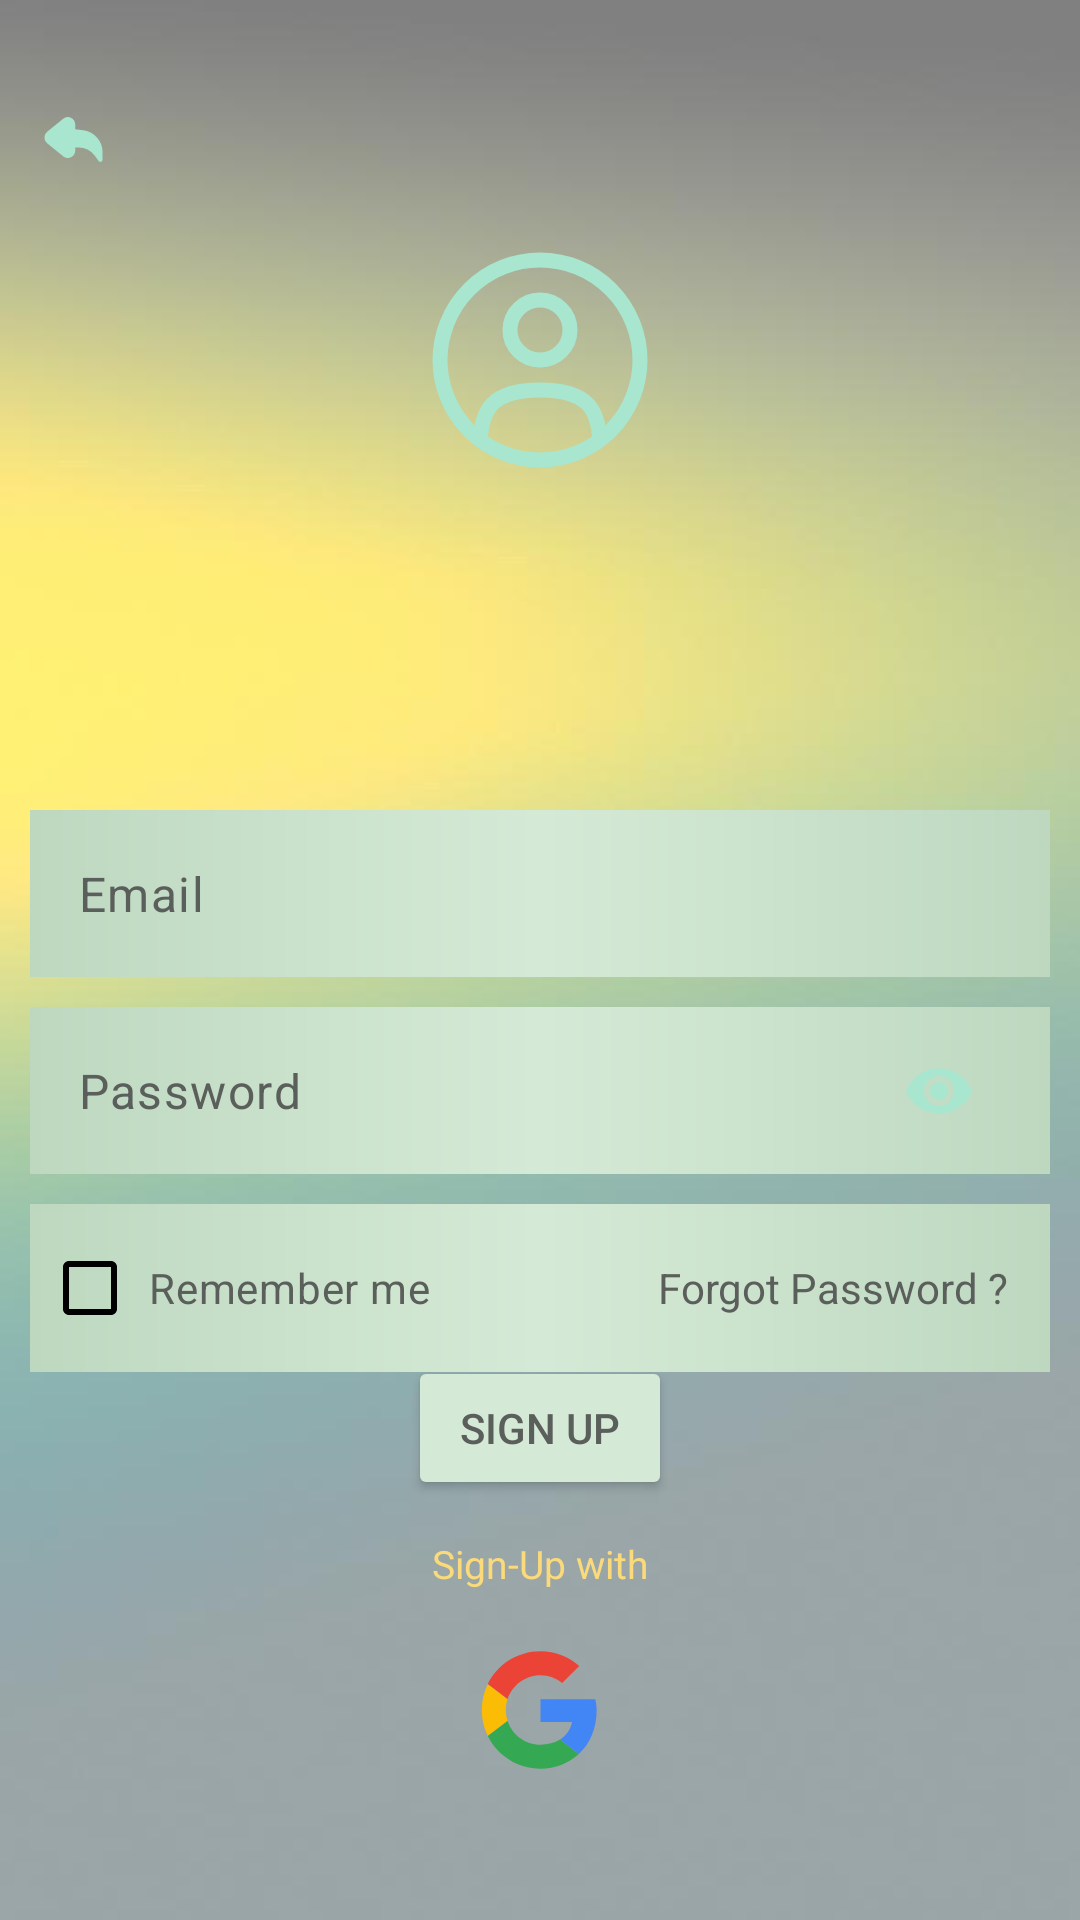

Android layout source for this screen:
<!-- AndroidManifest.xml: application theme Theme.FitnessApp -->
<!-- res/layout/fragment_sign_up_.xml -->
<?xml version="1.0" encoding="utf-8"?>
<androidx.constraintlayout.widget.ConstraintLayout xmlns:android="http://schemas.android.com/apk/res/android"
    xmlns:tools="http://schemas.android.com/tools"
    android:layout_width="match_parent"
    android:layout_height="match_parent"
    xmlns:app="http://schemas.android.com/apk/res-auto"
    tools:context=".authentification.authFragment"
    android:background="@drawable/light_yellow_background">


    <ImageButton
        android:id="@+id/back_to_user_ImageButton"
        android:layout_width="wrap_content"
        android:layout_height="wrap_content"
        app:layout_constraintStart_toStartOf="parent"
        app:layout_constraintTop_toTopOf="parent"
        android:layout_marginTop="30dp"
        android:layout_marginStart="8dp"
        android:src="@drawable/gobackicon_33"
        android:background="@android:color/transparent"
        app:tint="#A8E6CF" />

    <ImageView
        android:id="@+id/sign_up_user_image"
        android:layout_width="wrap_content"
        android:layout_height="wrap_content"
        app:layout_constraintStart_toStartOf="parent"
        app:layout_constraintEnd_toEndOf="parent"
        app:layout_constraintTop_toTopOf="parent"
        android:src="@drawable/user_circle_svgrepo_com"
        android:layout_marginTop="80dp"/>

    <Button
        android:id="@+id/sign_up_btn"
        android:layout_width="wrap_content"
        android:layout_height="wrap_content"
        android:layout_marginBottom="140dp"
        app:layout_constraintBottom_toBottomOf="parent"
        app:layout_constraintEnd_toEndOf="parent"
        app:layout_constraintStart_toStartOf="parent"
        android:backgroundTint="#d5ead6"
        android:text="@string/sign_up_txt"
        android:textColor="@color/gray"/>

    <TextView
        android:id="@+id/sign_up_methods_txt_view"
        android:layout_width="wrap_content"
        android:layout_height="wrap_content"
        app:layout_constraintStart_toStartOf="parent"
        app:layout_constraintEnd_toEndOf="parent"
        app:layout_constraintBottom_toTopOf="@id/sign_up_google_img_btn"
        android:text="Sign-Up with"
        android:textSize="13sp"
        android:layout_marginBottom="20dp"
        android:textColor="#FADA7A"/>

    <ImageButton
        android:id="@+id/sign_up_google_img_btn"
        android:layout_width="wrap_content"
        android:layout_height="wrap_content"
        android:src="@drawable/google_color_svgrepo_com"
        android:background="@android:color/transparent"
        app:layout_constraintBottom_toBottomOf="parent"
        android:layout_marginBottom="50dp"
        app:layout_constraintStart_toStartOf="parent"
        app:layout_constraintEnd_toEndOf="parent"
        app:layout_constraintHorizontal_chainStyle="packed"/>

    <ImageButton
        android:id="@+id/sign_up_facebook_img_btn"
        android:layout_width="wrap_content"
        android:layout_height="wrap_content"
        android:src="@drawable/facebook_svgrepo_com"
        android:background="@android:color/transparent"
        app:layout_constraintBottom_toBottomOf="parent"
        android:layout_marginBottom="50dp"
        app:layout_constraintStart_toEndOf="@id/sign_up_google_img_btn"
        app:layout_constraintEnd_toEndOf="parent"
        android:visibility="gone"/>

    <com.google.android.material.textfield.TextInputLayout
        android:id="@+id/pass_confirm_txt_layout"
        android:layout_width="match_parent"
        android:layout_height="wrap_content"
        android:layout_marginTop="10dp"
        android:layout_marginStart="10dp"
        android:layout_marginEnd="10dp"
        app:layout_constraintTop_toBottomOf="@id/pass_txt_layout">

        <androidx.constraintlayout.widget.ConstraintLayout
            android:layout_width="match_parent"
            android:layout_height="match_parent">

            <com.google.android.material.textfield.TextInputEditText
                android:id="@+id/pass_conf_txt_input"
                android:layout_width="match_parent"
                android:layout_height="match_parent"
                android:background="@drawable/user_activity_card_view_gradient"
                android:hint="Confirm Password"
                android:textColorHint="@color/gray"
                android:inputType="textPassword"
                android:textColor="@color/black"
                app:layout_constraintTop_toTopOf="parent"
                app:layout_constraintBottom_toBottomOf="parent"/>


            <ImageButton
                android:id="@+id/show_confirm_pass_img_btn"
                android:layout_width="wrap_content"
                android:layout_height="wrap_content"
                android:src="@drawable/baseline_remove_red_eye_24"
                app:layout_constraintEnd_toEndOf="parent"
                app:layout_constraintTop_toTopOf="parent"
                app:layout_constraintBottom_toBottomOf="parent"
                android:background="@android:color/transparent"
                android:layout_marginEnd="25dp"/>

        </androidx.constraintlayout.widget.ConstraintLayout>
    </com.google.android.material.textfield.TextInputLayout>

    <com.google.android.material.textfield.TextInputLayout
        android:id="@+id/pass_txt_layout"
        android:layout_width="match_parent"
        android:layout_height="wrap_content"
        android:layout_marginTop="10dp"
        android:layout_marginStart="10dp"
        android:layout_marginEnd="10dp"
        app:layout_constraintTop_toBottomOf="@id/email_txt_layout">

        <androidx.constraintlayout.widget.ConstraintLayout
            android:layout_width="match_parent"
            android:layout_height="match_parent">


            <com.google.android.material.textfield.TextInputEditText
                android:id="@+id/pass_txt_input"
                android:layout_width="match_parent"
                android:layout_height="match_parent"
                android:background="@drawable/user_activity_card_view_gradient"
                app:layout_constraintTop_toTopOf="parent"
                app:layout_constraintBottom_toBottomOf="parent"
                android:hint="Password"
                android:inputType="textPassword"
                android:textColor="@color/black"
                android:textColorHint="@color/gray"/>

            <ImageButton
                android:id="@+id/show_pass_img_btn"
                android:layout_width="wrap_content"
                android:layout_height="wrap_content"
                android:src="@drawable/baseline_remove_red_eye_24"
                app:layout_constraintEnd_toEndOf="parent"
                app:layout_constraintTop_toTopOf="parent"
                app:layout_constraintBottom_toBottomOf="parent"
                android:background="@android:color/transparent"
                android:layout_marginEnd="25dp"/>

        </androidx.constraintlayout.widget.ConstraintLayout>

    </com.google.android.material.textfield.TextInputLayout>

    <LinearLayout
        android:id="@+id/settings_log_in"
        android:layout_width="match_parent"
        android:layout_height="wrap_content"
        android:orientation="horizontal"
        android:gravity="center_vertical"
        android:padding="4dp"
        android:layout_marginTop="10dp"
        android:layout_marginEnd="10dp"
        android:layout_marginStart="10dp"
        android:background="@drawable/user_activity_card_view_gradient"
        app:layout_constraintTop_toBottomOf="@+id/pass_txt_layout">

        <CheckBox
            android:id="@+id/remember_me_checkBox"
            android:layout_width="0dp"
            android:layout_height="wrap_content"
            android:text=" Remember me"
            android:textColor="@color/gray"
            android:buttonTintMode="multiply"
            android:layout_weight="1"
            android:gravity="center_vertical" />

        <TextView
            android:id="@+id/forgot_password"
            android:layout_width="wrap_content"
            android:layout_height="wrap_content"
            android:text="Forgot Password ?   "
            android:clickable="true"
            android:textColor="@color/gray"
            android:textSize="14sp"
            android:gravity="center_vertical"
            android:layout_marginStart="10dp"/>
    </LinearLayout>

    <com.google.android.material.textfield.TextInputLayout
        android:id="@+id/email_txt_layout"
        android:layout_width="match_parent"
        android:layout_height="wrap_content"
        android:layout_marginTop="110dp"
        android:layout_marginStart="10dp"
        android:layout_marginEnd="10dp"
        app:layout_constraintTop_toBottomOf="@+id/sign_up_user_image">

        <androidx.constraintlayout.widget.ConstraintLayout
            android:layout_width="match_parent"
            android:layout_height="match_parent">

            <com.google.android.material.textfield.TextInputEditText
                android:id="@+id/email_txt_input"
                android:layout_width="match_parent"
                android:layout_height="match_parent"
                android:background="@drawable/user_activity_card_view_gradient"
                app:layout_constraintTop_toTopOf="parent"
                app:layout_constraintBottom_toBottomOf="parent"
                android:hint="Email"
                android:inputType="text"
                android:textColorHint="@color/gray"
                android:textColor="@color/black"/>

        </androidx.constraintlayout.widget.ConstraintLayout>
    </com.google.android.material.textfield.TextInputLayout>


</androidx.constraintlayout.widget.ConstraintLayout>
<!-- resources referenced by this layout -->
<resources>
  <color name="black">#000000</color>
  <color name="gray">#5B5F5B</color>
  <!-- drawable baseline_remove_red_eye_24 (drawable) -->
  <vector xmlns:android="http://schemas.android.com/apk/res/android" android:height="24dp" android:tint="#A8E6CF" android:viewportHeight="24" android:viewportWidth="24" android:width="24dp">
        
      <path android:fillColor="@android:color/white" android:pathData="M12,4.5C7,4.5 2.73,7.61 1,12c1.73,4.39 6,7.5 11,7.5s9.27,-3.11 11,-7.5c-1.73,-4.39 -6,-7.5 -11,-7.5zM12,17c-2.76,0 -5,-2.24 -5,-5s2.24,-5 5,-5 5,2.24 5,5 -2.24,5 -5,5zM12,9c-1.66,0 -3,1.34 -3,3s1.34,3 3,3 3,-1.34 3,-3 -1.34,-3 -3,-3z"/>
  </vector>
  <!-- drawable facebook_svgrepo_com (drawable) -->
  <vector xmlns:android="http://schemas.android.com/apk/res/android" android:height="40dp" android:viewportHeight="512" android:viewportWidth="512" android:width="40dp">
        
      <path android:fillColor="#1877f2" android:pathData="M76.8,0L435.2,0A76.8,76.8 0,0 1,512 76.8L512,435.2A76.8,76.8 0,0 1,435.2 512L76.8,512A76.8,76.8 0,0 1,0 435.2L0,76.8A76.8,76.8 0,0 1,76.8 0z"/>
        
      <path android:fillColor="#ffffff" android:pathData="M355.6,330l11.4,-74h-71v-48c0,-20.2 9.9,-40 41.7,-40H370v-63s-29.3,-5 -57.3,-5c-58.5,0 -96.7,35.4 -96.7,99.6V256h-65v74h65v182h80V330h59.6z"/>
      
  </vector>
  <!-- drawable gobackicon_33 (drawable) -->
  <vector xmlns:android="http://schemas.android.com/apk/res/android" android:height="33dp" android:viewportHeight="2050" android:viewportWidth="2050" android:width="33dp">
        
      <path android:fillColor="#4d4d4d" android:pathData="M1582.2,1488.7a44.9,44.9 0,0 1,-36.4 -18.5l-75.7,-103.9A431.7,431.7 0,0 0,1121.4 1189h-60.1v64c0,59.8 -33.5,112.9 -87.5,138.6a152.1,152.1 0,0 1,-162.7 -19.4l-331.5,-269a153.5,153.5 0,0 1,0 -238.4l331.5,-269a152.1,152.1 0,0 1,162.7 -19.4c54,25.7 87.5,78.8 87.5,138.6v98.3l161,19.6a460.9,460.9 0,0 1,404.9 457.4v153.4a45,45 0,0 1,-45 45Z"/>
      
  </vector>
  <!-- drawable user_activity_card_view_gradient (drawable) -->
  <?xml version="1.0" encoding="utf-8"?>
  <shape xmlns:android="http://schemas.android.com/apk/res/android" android:shape="rectangle">
  
      <gradient android:startColor="#bed8c0" android:centerColor="#d5ead6" android:endColor="#bed8c0"/>
  
  </shape>
  <!-- drawable user_circle_svgrepo_com (drawable) -->
  <vector xmlns:android="http://schemas.android.com/apk/res/android" android:height="80dp" android:viewportHeight="24" android:viewportWidth="24" android:width="80dp">
        
      <path android:fillColor="#00000000" android:pathData="M12,9m-3,0a3,3 0,1 1,6 0a3,3 0,1 1,-6 0" android:strokeColor="#A8E6CF" android:strokeWidth="1.5"/>
        
      <path android:fillColor="#00000000" android:pathData="M12,12m-10,0a10,10 0,1 1,20 0a10,10 0,1 1,-20 0" android:strokeColor="#A8E6CF" android:strokeWidth="1.5"/>
        
      <path android:fillColor="#00000000" android:pathData="M17.969,20C17.81,17.108 16.925,15 12,15C7.075,15 6.19,17.108 6.031,20" android:strokeColor="#A8E6CF" android:strokeLineCap="round" android:strokeWidth="1.5"/>
      
  </vector>
  <string name="sign_up_txt">Sign Up</string>
  <style name="Theme.FitnessApp" parent="Base.Theme.FitnessApp" />
  <style name="Base.Theme.FitnessApp" parent="Theme.Material3.DayNight.NoActionBar">
          
          
      </style>
</resources>
